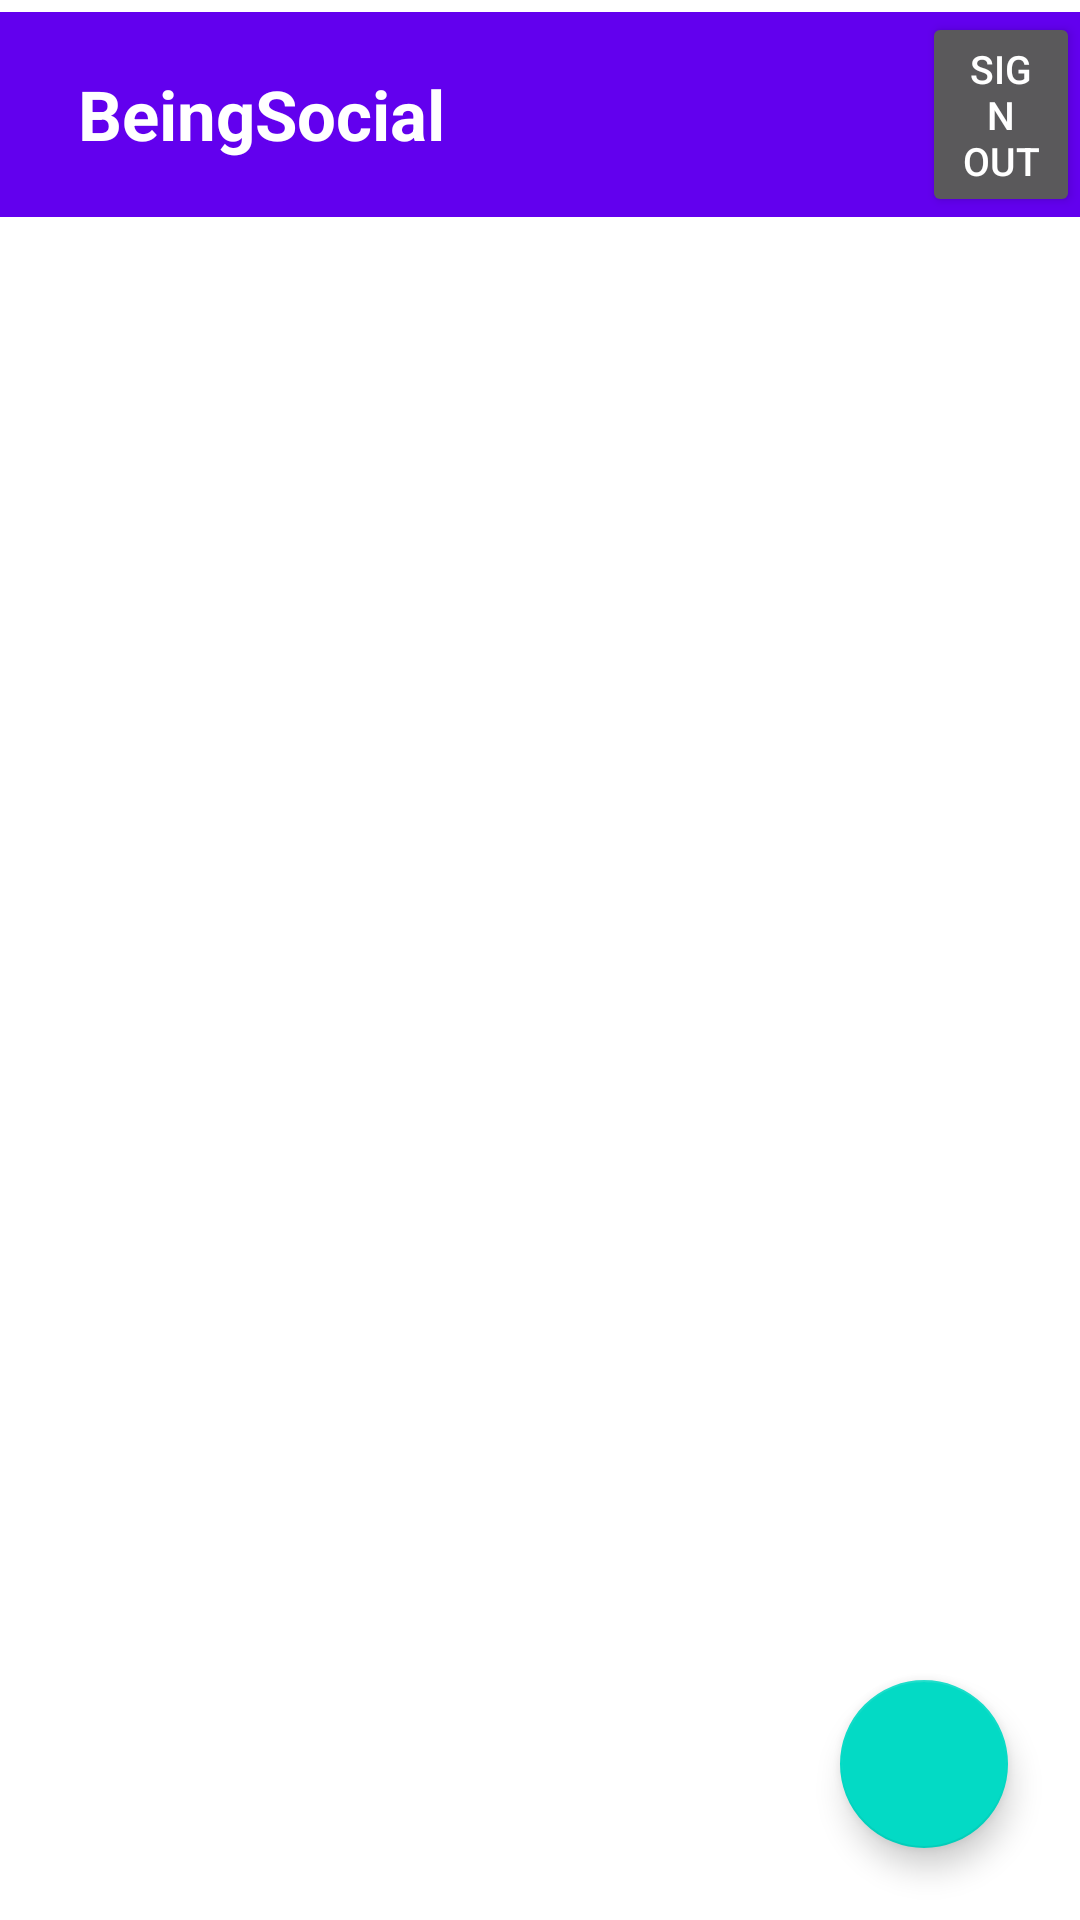

Layout XML and referenced resources for this Android screen:
<!-- AndroidManifest.xml: application theme Theme.BeingSocial -->
<!-- res/layout/activity_main.xml -->
<?xml version="1.0" encoding="utf-8"?>
<androidx.constraintlayout.widget.ConstraintLayout xmlns:android="http://schemas.android.com/apk/res/android"
    xmlns:app="http://schemas.android.com/apk/res-auto"
    xmlns:tools="http://schemas.android.com/tools"
    android:layout_width="match_parent"
    android:layout_height="match_parent"
    tools:context=".MainActivity"
    android:background="#ffffff">

    <androidx.appcompat.widget.Toolbar
        android:id="@+id/toolbar"
        android:layout_width="match_parent"
        android:layout_height="wrap_content"
        android:layout_marginTop="4dp"
        android:background="?attr/colorPrimary"
        android:minHeight="?attr/actionBarSize"
        android:theme="?attr/actionBarTheme"
        app:layout_constraintLeft_toLeftOf="parent"
        app:layout_constraintRight_toRightOf="parent"
        app:layout_constraintTop_toTopOf="parent">

        <TextView
            android:id="@+id/appName"
            android:layout_width="wrap_content"
            android:layout_height="wrap_content"
            android:padding="10dp"
            android:text="BeingSocial"
            android:textColor="#ffffff"
            android:textSize="23sp"
            android:textStyle="bold"
            app:layout_constraintBottom_toBottomOf="@id/toolbar"
            app:layout_constraintLeft_toLeftOf="parent"
            app:layout_constraintTop_toTopOf="parent" />

        <Button
            android:id="@+id/signOutButton"
            android:layout_width="wrap_content"
            android:layout_height="wrap_content"
            android:text="Sign Out"
            android:layout_marginLeft="165dp"
            android:textSize="13sp"
            />
    </androidx.appcompat.widget.Toolbar>

    <androidx.recyclerview.widget.RecyclerView
        android:id="@+id/postRV"
        android:layout_width="match_parent"
        android:layout_height="wrap_content"
        app:layout_constraintTop_toBottomOf="@id/toolbar"
        app:layout_constraintStart_toStartOf="parent"
        app:layout_constraintEnd_toEndOf="parent"
        android:layout_marginTop="5dp"/>

    <com.google.android.material.floatingactionbutton.FloatingActionButton
        android:id="@+id/fab"
        android:layout_width="wrap_content"
        android:layout_height="wrap_content"
        app:layout_constraintBottom_toBottomOf=" parent"
        app:layout_constraintRight_toRightOf="parent"
        android:layout_margin="24dp"
        android:padding="20dp"
        android:src="@drawable/ic_baseline_add_24" />


</androidx.constraintlayout.widget.ConstraintLayout>
<!-- resources referenced by this layout -->
<resources>
  <style name="Theme.BeingSocial" parent="Theme.MaterialComponents.DayNight.DarkActionBar">
          
          <item name="colorPrimary">@color/purple_500</item>
          <item name="colorPrimaryVariant">@color/purple_700</item>
          <item name="colorOnPrimary">@color/white</item>
          
          <item name="colorSecondary">@color/teal_200</item>
          <item name="colorSecondaryVariant">@color/teal_700</item>
          <item name="colorOnSecondary">@color/black</item>
          
          <item name="android:statusBarColor" tools:targetApi="l">?attr/colorPrimaryVariant</item>
          
      </style>
  <color name="purple_500">#FF6200EE</color>
  <color name="purple_700">#FF3700B3</color>
  <color name="white">#FFFFFFFF</color>
  <color name="teal_200">#FF03DAC5</color>
  <color name="teal_700">#FF018786</color>
  <color name="black">#FF000000</color>
</resources>
